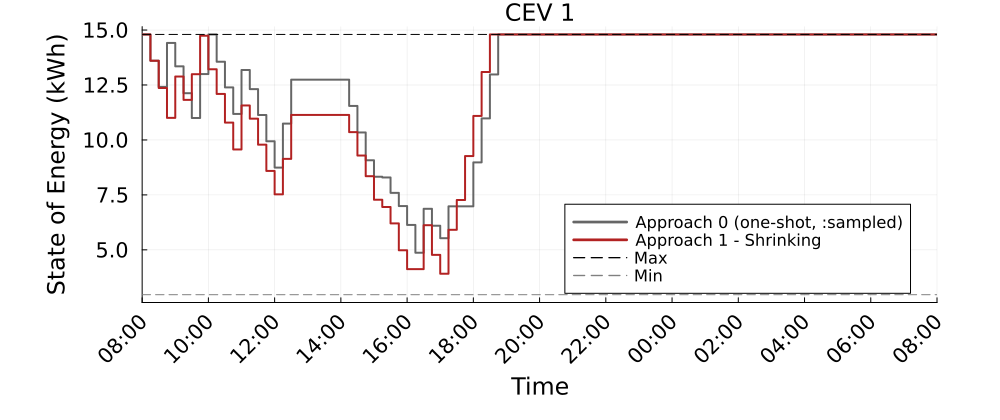

Data behind this chart, as committed beside it:
Time_Period, CEV_1_A0_kWh, CEV_1_A1S_kWh
1, 14.8, 14.8
2, 13.6, 13.61
3, 12.41, 12.36
4, 14.41, 11
5, 13.35, 12.89
6, 12.13, 11.82
7, 11, 12.99
8, 13, 14.74
9, 14.8, 13.22
10, 13.56, 12.09
11, 12.39, 10.79
12, 11.18, 9.567
13, 13.18, 11.57
14, 12.31, 10.97
15, 11.13, 9.784
16, 9.94, 8.589
17, 8.743, 7.525
18, 10.74, 9.138
19, 12.74, 11.14
20, 12.74, 11.14
21, 12.74, 11.14
22, 12.74, 11.14
23, 12.74, 11.14
24, 12.74, 11.14
25, 12.74, 11.14
26, 11.55, 10.35
27, 10.34, 9.29
28, 9.076, 8.352
29, 8.326, 7.279
30, 8.293, 6.951
31, 7.593, 6.203
32, 6.993, 4.981
33, 6.134, 4.121
34, 4.869, 4.121
35, 6.869, 6.121
36, 6.097, 4.773
37, 5.53, 3.913
38, 6.98, 5.913
39, 6.98, 7.268
40, 6.98, 9.268
41, 8.98, 11.09
42, 10.98, 13.09
43, 12.98, 14.8
44, 14.8, 14.8
45, 14.8, 14.8
46, 14.8, 14.8
47, 14.8, 14.8
48, 14.8, 14.8
49, 14.8, 14.8
50, 14.8, 14.8
51, 14.8, 14.8
52, 14.8, 14.8
53, 14.8, 14.8
54, 14.8, 14.8
55, 14.8, 14.8
56, 14.8, 14.8
57, 14.8, 14.8
58, 14.8, 14.8
59, 14.8, 14.8
60, 14.8, 14.8
... 37 more rows
